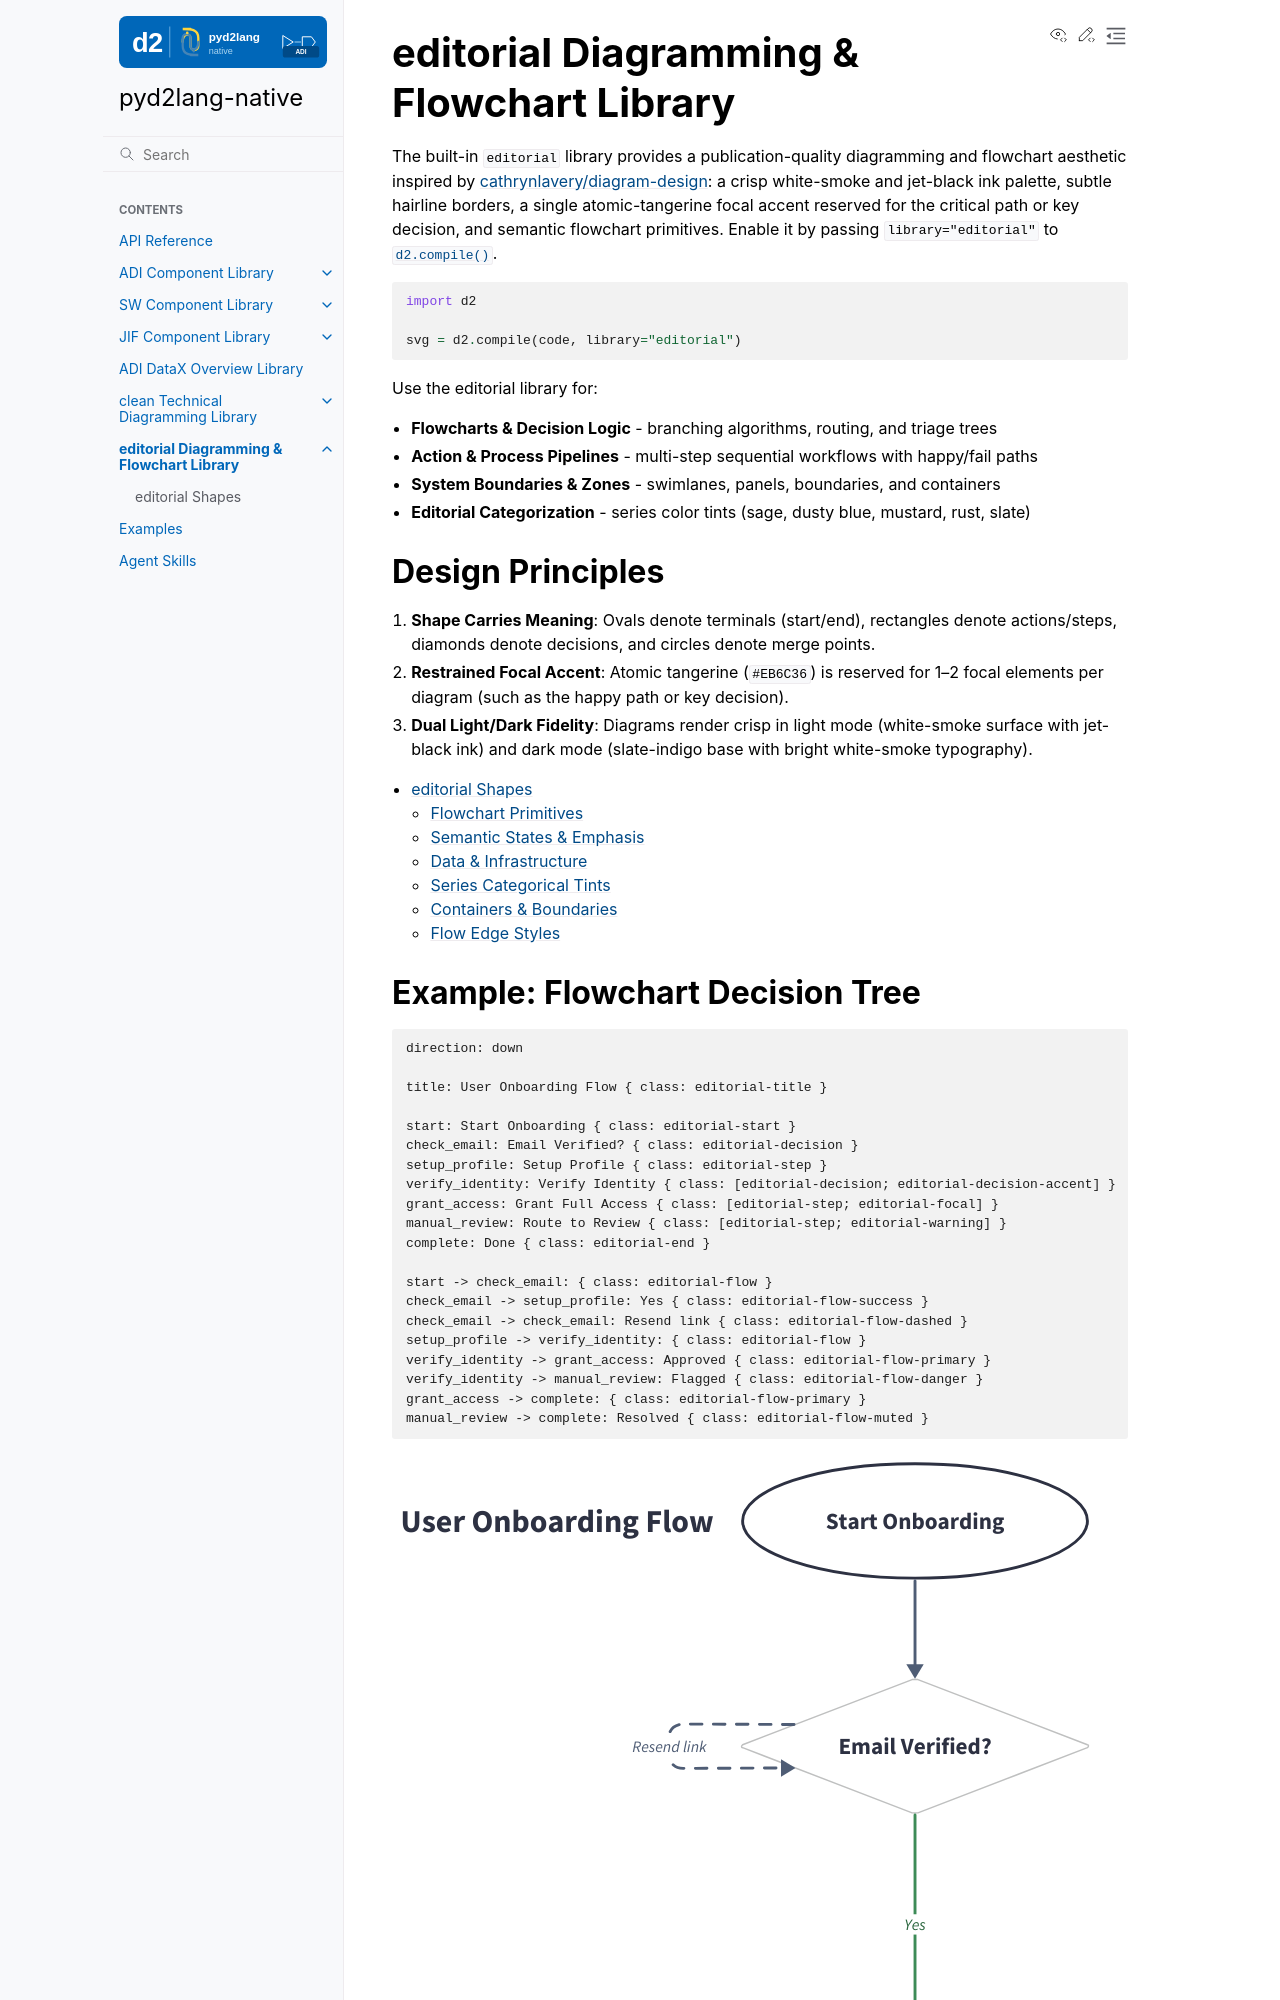

repository: tfcollins/pyd2lang-native · page: editorial.html · generator: sphinx

editorial Diagramming & Flowchart Library
=========================================

The built-in ``editorial`` library provides a publication-quality diagramming
and flowchart aesthetic inspired by `cathrynlavery/diagram-design <https://github.com/cathrynlavery/diagram-design>`_:
a crisp white-smoke and jet-black ink palette, subtle hairline borders,
a single atomic-tangerine focal accent reserved for the critical path or key decision,
and semantic flowchart primitives. Enable it by passing ``library="editorial"`` to :func:`d2.compile`.

.. code-block:: python

   import d2

   svg = d2.compile(code, library="editorial")

Use the editorial library for:

- **Flowcharts & Decision Logic** - branching algorithms, routing, and triage trees
- **Action & Process Pipelines** - multi-step sequential workflows with happy/fail paths
- **System Boundaries & Zones** - swimlanes, panels, boundaries, and containers
- **Editorial Categorization** - series color tints (sage, dusty blue, mustard, rust, slate)

Design Principles
-----------------

1. **Shape Carries Meaning**: Ovals denote terminals (start/end), rectangles denote actions/steps, diamonds denote decisions, and circles denote merge points.
2. **Restrained Focal Accent**: Atomic tangerine (``#EB6C36``) is reserved for 1–2 focal elements per diagram (such as the happy path or key decision).
3. **Dual Light/Dark Fidelity**: Diagrams render crisp in light mode (white-smoke surface with jet-black ink) and dark mode (slate-indigo base with bright white-smoke typography).

.. toctree::
   :maxdepth: 2

   editorial-shapes
